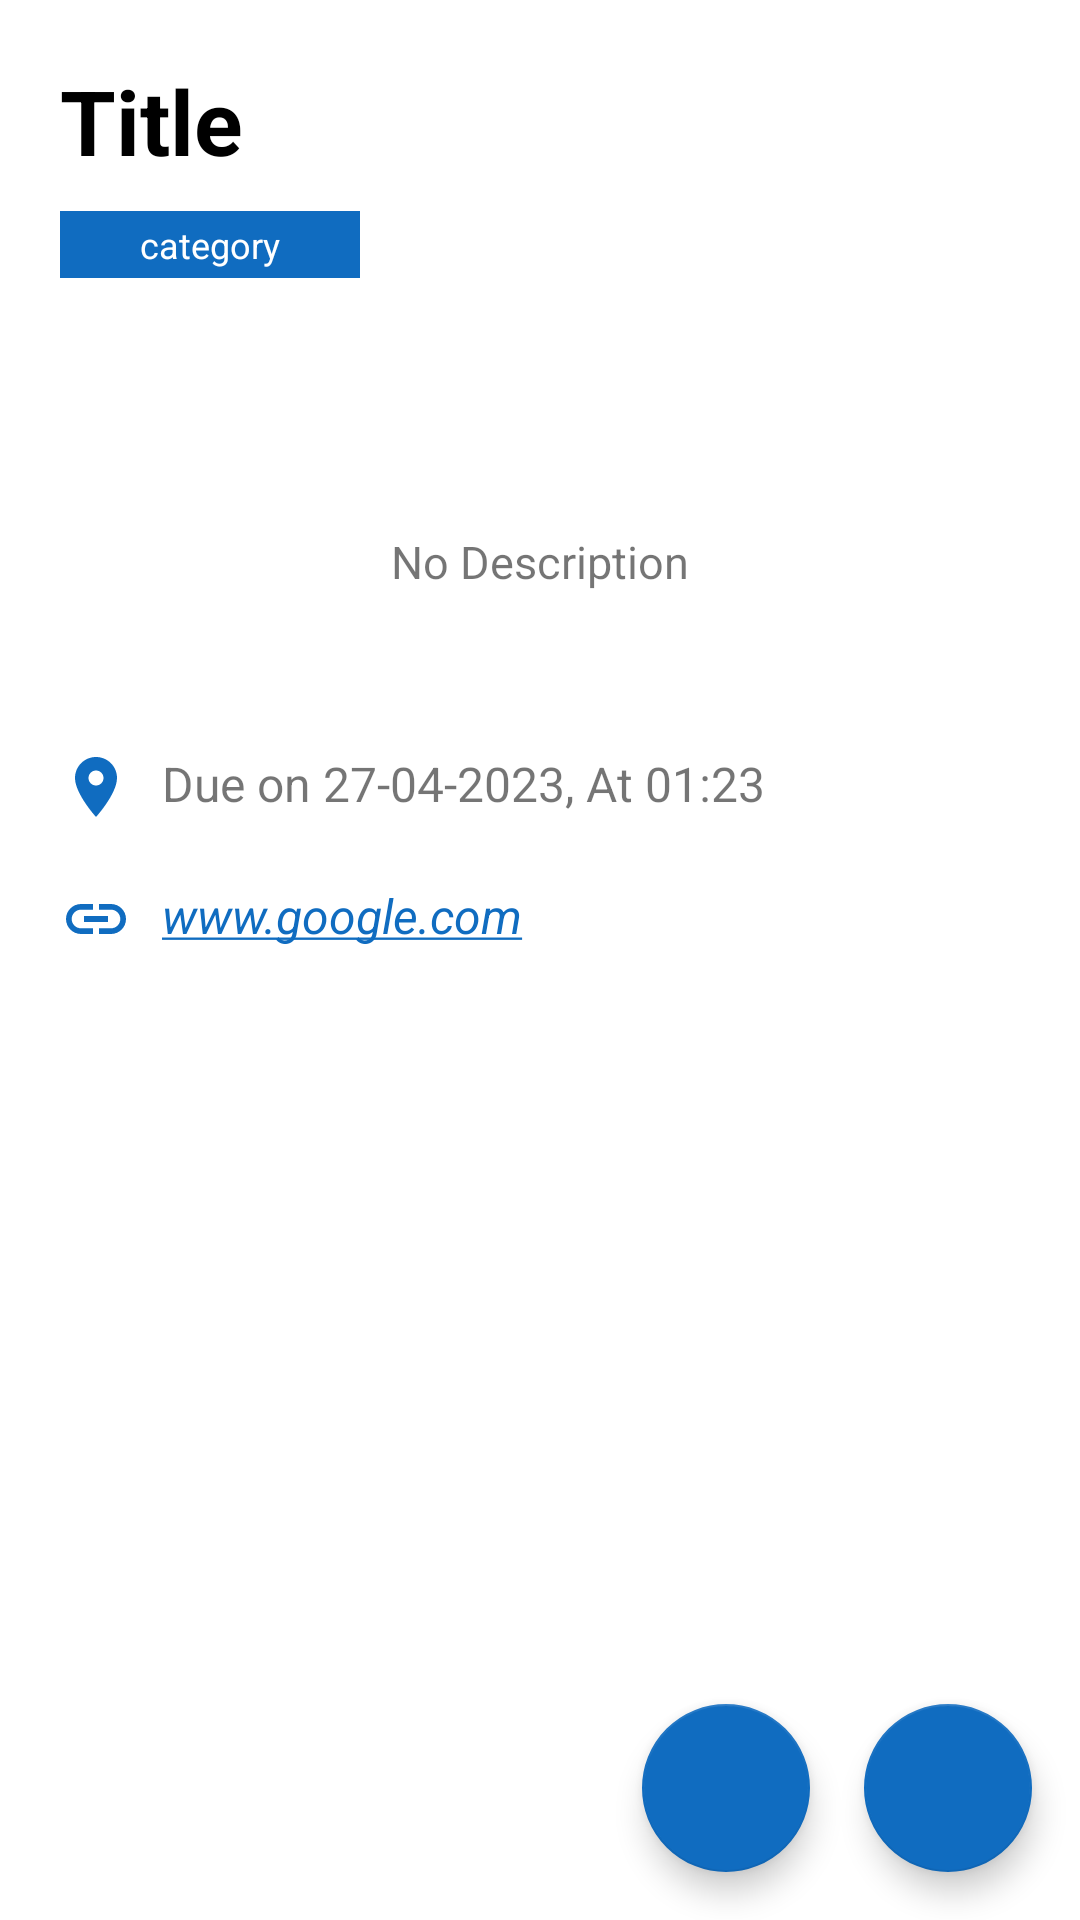

Write the Android layout XML for this screen, with the resource values it uses.
<!-- AndroidManifest.xml: application theme Theme.LearnUP -->
<!-- res/layout/activity_task_info.xml -->
<?xml version="1.0" encoding="utf-8"?>
<RelativeLayout xmlns:android="http://schemas.android.com/apk/res/android"
    xmlns:app="http://schemas.android.com/apk/res-auto"
    xmlns:tools="http://schemas.android.com/tools"
    android:layout_width="match_parent"
    android:layout_height="match_parent"
    tools:context=".ui.all_activities.TaskInfo">



    <ScrollView
        android:layout_width="match_parent"
        android:layout_height="match_parent">

        <LinearLayout
            android:layout_width="match_parent"
            android:layout_height="match_parent"
            android:layout_marginHorizontal="20dp"
            android:layout_marginTop="20dp"
            android:layout_marginBottom="50dp"
            android:orientation="vertical">

            <TextView
                android:id="@+id/title"
                android:layout_width="wrap_content"
                android:layout_height="wrap_content"
                android:text="Title"
                android:textSize="30dp"
                android:textStyle="bold"
                android:textColor="#000000"/>

            <TextView
                android:id="@+id/category"
                android:layout_width="100dp"
                android:layout_height="wrap_content"
                android:layout_marginTop="10dp"
                android:background="@color/blue"
                android:paddingHorizontal="10dp"
                android:paddingVertical="3dp"
                android:text="category"
                android:textColor="@color/white"
                android:textSize="12dp"
                android:gravity="center"/>

            <TextView
                android:id="@+id/due"
                android:layout_width="wrap_content"
                android:layout_height="wrap_content"
                android:textSize="16dp"
                android:layout_marginTop="10dp"/>

            <TextView
                android:id="@+id/description"
                android:layout_width="wrap_content"
                android:layout_height="wrap_content"
                android:textSize="18dp"
                android:layout_marginVertical="50dp"
                android:visibility="gone"/>

            <TextView
                android:id="@+id/noDescription"
                android:layout_width="match_parent"
                android:layout_height="86dp"
                android:layout_marginTop="20dp"
                android:text="No Description"
                android:textSize="15dp"
                android:gravity="center"/>

            <LinearLayout
                android:layout_width="wrap_content"
                android:layout_height="wrap_content"
                android:layout_marginTop="20dp"
                android:orientation="horizontal"
                android:layout_gravity="center_vertical">

                <ImageView
                    android:id="@+id/locationIcon"
                    android:layout_width="wrap_content"
                    android:layout_height="wrap_content"
                    android:src="@drawable/baseline_location_on_24" />

                <TextView
                    android:id="@+id/location"
                    android:layout_width="wrap_content"
                    android:layout_height="wrap_content"
                    android:text="Due on 27-04-2023, At 01:23"
                    android:textSize="16dp"
                    android:layout_marginLeft="10dp"/>

            </LinearLayout>

            <LinearLayout
                android:layout_width="wrap_content"
                android:layout_height="wrap_content"
                android:layout_marginTop="20dp"
                android:orientation="horizontal"
                android:layout_gravity="center_vertical">

                <ImageView
                    android:id="@+id/linkIcon"
                    android:layout_width="wrap_content"
                    android:layout_height="wrap_content"
                    android:src="@drawable/baseline_link_24" />

                <TextView
                    android:id="@+id/link"
                    android:layout_width="wrap_content"
                    android:layout_height="wrap_content"
                    android:text="www.google.com"
                    android:textSize="16dp"
                    android:textStyle="italic"
                    android:autoLink="web"
                    android:layout_marginLeft="10dp"
                    android:textColor="@color/blue"/>

            </LinearLayout>



        </LinearLayout>


    </ScrollView>

    <com.google.android.material.floatingactionbutton.FloatingActionButton
        android:id="@+id/editBtn"
        android:layout_width="wrap_content"
        android:layout_height="wrap_content"
        android:layout_gravity="bottom|end"
        android:layout_margin="16dp"
        android:src="@drawable/baseline_edit_24"
        app:backgroundTint="@color/blue"
        app:tint="@color/white"
        android:layout_alignParentBottom="true"
        android:layout_alignParentRight="true"/>

    <com.google.android.material.floatingactionbutton.FloatingActionButton
        android:id="@+id/deleteBtn"
        android:layout_width="wrap_content"
        android:layout_height="wrap_content"
        android:layout_gravity="bottom|end"
        android:layout_marginRight="90dp"
        android:layout_marginBottom="16dp"
        android:src="@drawable/baseline_delete_24"
        app:backgroundTint="@color/blue"
        app:tint="@color/white"
        android:layout_alignParentBottom="true"
        android:layout_alignParentRight="true"/>


</RelativeLayout>
<!-- resources referenced by this layout -->
<resources>
  <color name="blue">#106CC0</color>
  <color name="white">#FFFFFFFF</color>
  <!-- drawable baseline_link_24 (drawable) -->
  <vector android:height="24dp" android:tint="#106CC0"
      android:viewportHeight="24" android:viewportWidth="24"
      android:width="24dp" xmlns:android="http://schemas.android.com/apk/res/android">
      <path android:fillColor="@android:color/white" android:pathData="M3.9,12c0,-1.71 1.39,-3.1 3.1,-3.1h4L11,7L7,7c-2.76,0 -5,2.24 -5,5s2.24,5 5,5h4v-1.9L7,15.1c-1.71,0 -3.1,-1.39 -3.1,-3.1zM8,13h8v-2L8,11v2zM17,7h-4v1.9h4c1.71,0 3.1,1.39 3.1,3.1s-1.39,3.1 -3.1,3.1h-4L13,17h4c2.76,0 5,-2.24 5,-5s-2.24,-5 -5,-5z"/>
  </vector>
  <!-- drawable baseline_location_on_24 (drawable) -->
  <vector android:height="24dp" android:tint="#106CC0"
      android:viewportHeight="24" android:viewportWidth="24"
      android:width="24dp" xmlns:android="http://schemas.android.com/apk/res/android">
      <path android:fillColor="@android:color/white" android:pathData="M12,2C8.13,2 5,5.13 5,9c0,5.25 7,13 7,13s7,-7.75 7,-13c0,-3.87 -3.13,-7 -7,-7zM12,11.5c-1.38,0 -2.5,-1.12 -2.5,-2.5s1.12,-2.5 2.5,-2.5 2.5,1.12 2.5,2.5 -1.12,2.5 -2.5,2.5z"/>
  </vector>
  <style name="Theme.LearnUP" parent="Theme.MaterialComponents.DayNight.DarkActionBar">
          
          <item name="colorPrimary">@color/blue</item>
          <item name="colorPrimaryVariant">@color/purple_700</item>
          <item name="colorOnPrimary">@color/white</item>
          
          <item name="colorSecondary">@color/teal_200</item>
          <item name="colorSecondaryVariant">@color/teal_700</item>
          <item name="colorOnSecondary">@color/black</item>
          
          <item name="android:statusBarColor">@color/white</item>
          <item name="android:windowLightStatusBar">false</item>
          
      </style>
  <color name="purple_700">#FF3700B3</color>
  <color name="teal_200">#106CC0</color>
  <color name="teal_700">#FF018786</color>
  <color name="black">#FF000000</color>
</resources>
